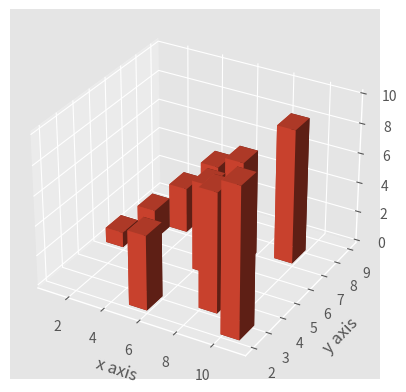

The matplotlib source for this figure:
from matplotlib import style
import matplotlib.pyplot as plt
from mpl_toolkits.mplot3d import axes3d
import numpy as np

style.use('ggplot')
fig = plt.figure()
ax1 = fig.add_subplot(111, projection='3d')

x3 = [1, 2, 3, 4, 5, 6, 7, 8, 9, 10]
y3 = [5, 6, 7, 8, 2, 5, 6, 3, 7, 2]
z3 = np.zeros(10)


# 长度
dx = np.ones(10)
# 宽度
dy = np.ones(10)
# 高度
dz = [1,2,3,4,5,6,7,8,9,10]
# 画图，前面3个是坐标，后面3个是描绘图像大小的
ax1.bar3d(x3, y3, z3, dx, dy, dz)

ax1.set_xlabel('x axis')
ax1.set_ylabel('y axis')
ax1.set_zlabel('z axis')
plt.savefig('22.png')
plt.show()
